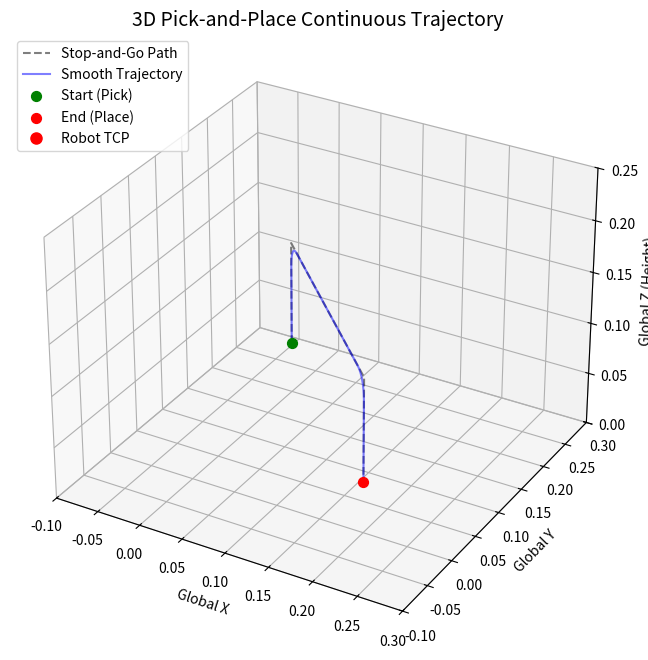

Source code (Python):
import numpy as np
import matplotlib.pyplot as plt
from matplotlib.animation import FuncAnimation

# --- 1. Define Physical Constraints & Waypoints ---
v_max = 0.1  # Maximum cruise velocity
a_max = 0.2  # Maximum acceleration/deceleration
waypoint_x = [0, 0, 0.2, 0.2]  # X-coordinates of waypoints
waypoint_z = [0.05, 0.15, 0.15, 0.05]  # Z-coordinates of waypoints (Y-axis in 2D plot)
waypoint_y = [0.2, 0.2, 0, 0]  # Y-coordinates for visualization (not used in trajectory)

dx = waypoint_x[-1] - waypoint_x[0]  # Total horizontal distance (X-axis in this 2D plot)
dy = waypoint_y[-1] - waypoint_y[0]  # Total vertical distance (Y-axis in this 2D plot)

H = waypoint_z[1] - waypoint_z[0]    # Lift height (Y-axis in this 2D plot)
L = np.sqrt(dx**2 + dy**2)           # Traverse distance (X-axis in this 2D plot)

if L == 0:
    theta = 0.0
else:
    theta = np.arctan2(dy, dx)           # Angle of the traverse path

cos_theta = np.cos(theta)
sin_theta = np.sin(theta)

# Calculate blend parameters
t_b = v_max / a_max            # Time spent blending/accelerating
D = 0.5 * a_max * (t_b ** 2)   # Distance covered during blend

# Safety check (ensure path is long enough to reach v_max)
if H <= 2 * D or L <= 2 * D:
    raise ValueError("Height or Length is too short to reach v_max with this a_max.")

# --- 2. Define the Timeline ---
t0 = 0.0
t1 = t_b
t2 = t1 + (H - 2 * D) / v_max
t3 = t2 + t_b
t4 = t3 + (L - 2 * D) / v_max
t5 = t4 + t_b
t6 = t5 + (H - 2 * D) / v_max
t7 = t6 + t_b

# --- 3. Define the Decoupled Piecewise Functions ---
def get_local_x(t):
    if t < t2:
        return 0.0
    elif t < t3: # Corner 1 (Accel X)
        dt = t - t2
        return 0.5 * a_max * (dt ** 2)
    elif t < t4: # Traverse (Cruise X)
        dt = t - t3
        return D + v_max * dt
    elif t < t5: # Corner 2 (Decel X)
        dt = t - t4
        return (L - D) + (v_max * dt) - (0.5 * a_max * (dt ** 2))
    else:
        return L

def get_local_y(t):
    if t < t1:   # Lift (Accel Y)
        return 0.5 * a_max * (t ** 2)
    elif t < t2: # Lift (Cruise Y)
        dt = t - t1
        return D + v_max * dt
    elif t < t3: # Corner 1 (Decel Y)
        dt = t - t2
        return (H - D) + (v_max * dt) - (0.5 * a_max * (dt ** 2))
    elif t < t4: # Traverse (Wait Y)
        return H
    elif t < t5: # Corner 2 (Accel Y downwards)
        dt = t - t4
        return H - (0.5 * a_max * (dt ** 2))
    elif t < t6: # Place (Cruise Y downwards)
        dt = t - t5
        return (H - D) - (v_max * dt)
    elif t <= t7: # Place (Decel Y to stop)
        dt = t - t6
        return D - (v_max * dt) + (0.5 * a_max * (dt ** 2))
    else:
        return 0.0

# --- 4. Generate Data for Plotting ---
frames = 200
time_array = np.linspace(0, t7, frames)
x_path = [waypoint_x[0] + get_local_x(t)*cos_theta for t in time_array]
y_path = [waypoint_y[0] + get_local_x(t)*sin_theta for t in time_array]
z_path = [waypoint_z[0] + get_local_y(t) for t in time_array]

# --- 5. 3D Visualization & Animation ---
fig = plt.figure(figsize=(10, 8))
ax = fig.add_subplot(111, projection='3d')

# Plot the hard waypoints and the smooth path as a static background
ax.plot(waypoint_x, waypoint_y, waypoint_z, 'k--', alpha=0.5, label="Stop-and-Go Path")
ax.plot(x_path, y_path, z_path, 'b-', linewidth=1.5, alpha=0.5, label="Smooth Trajectory")

# Plot the start and end target points
ax.scatter([waypoint_x[0]], [waypoint_y[0]], [waypoint_z[0]], color='green', s=50, label="Start (Pick)")
ax.scatter([waypoint_x[-1]], [waypoint_y[-1]], [waypoint_z[-1]], color='red', s=50, label="End (Place)")

# Initialize the moving robot end-effector dot
robot_dot, = ax.plot([], [], [], 'ro', markersize=8, label="Robot TCP")

# Formatting the 3D axes
ax.set_title("3D Pick-and-Place Continuous Trajectory", fontsize=14)
ax.set_xlabel("Global X")
ax.set_ylabel("Global Y")
ax.set_zlabel("Global Z (Height)")

# Set dynamic limits based on your waypoints to keep the box proportional
ax.set_xlim(min(waypoint_x) - 0.1, max(waypoint_x) + 0.1)
ax.set_ylim(min(waypoint_y) - 0.1, max(waypoint_y) + 0.1)
ax.set_zlim(0, max(waypoint_z) + 0.1)
ax.legend(loc="upper left")

# --- Animation Functions ---
def init():
    # Initialize empty data for the dot
    robot_dot.set_data([], [])
    robot_dot.set_3d_properties([])
    return robot_dot,

def animate(i):
    # Update X and Y data
    robot_dot.set_data([x_path[i]], [y_path[i]])
    # Update Z data using the special 3D function
    robot_dot.set_3d_properties([z_path[i]])
    return robot_dot,

# Create the animation object (blit=False is usually safer for 3D Matplotlib)
ani = FuncAnimation(fig, animate, frames=frames, init_func=init, 
                    interval=int((t7/frames)*1000), blit=False, repeat=True)

plt.show()
